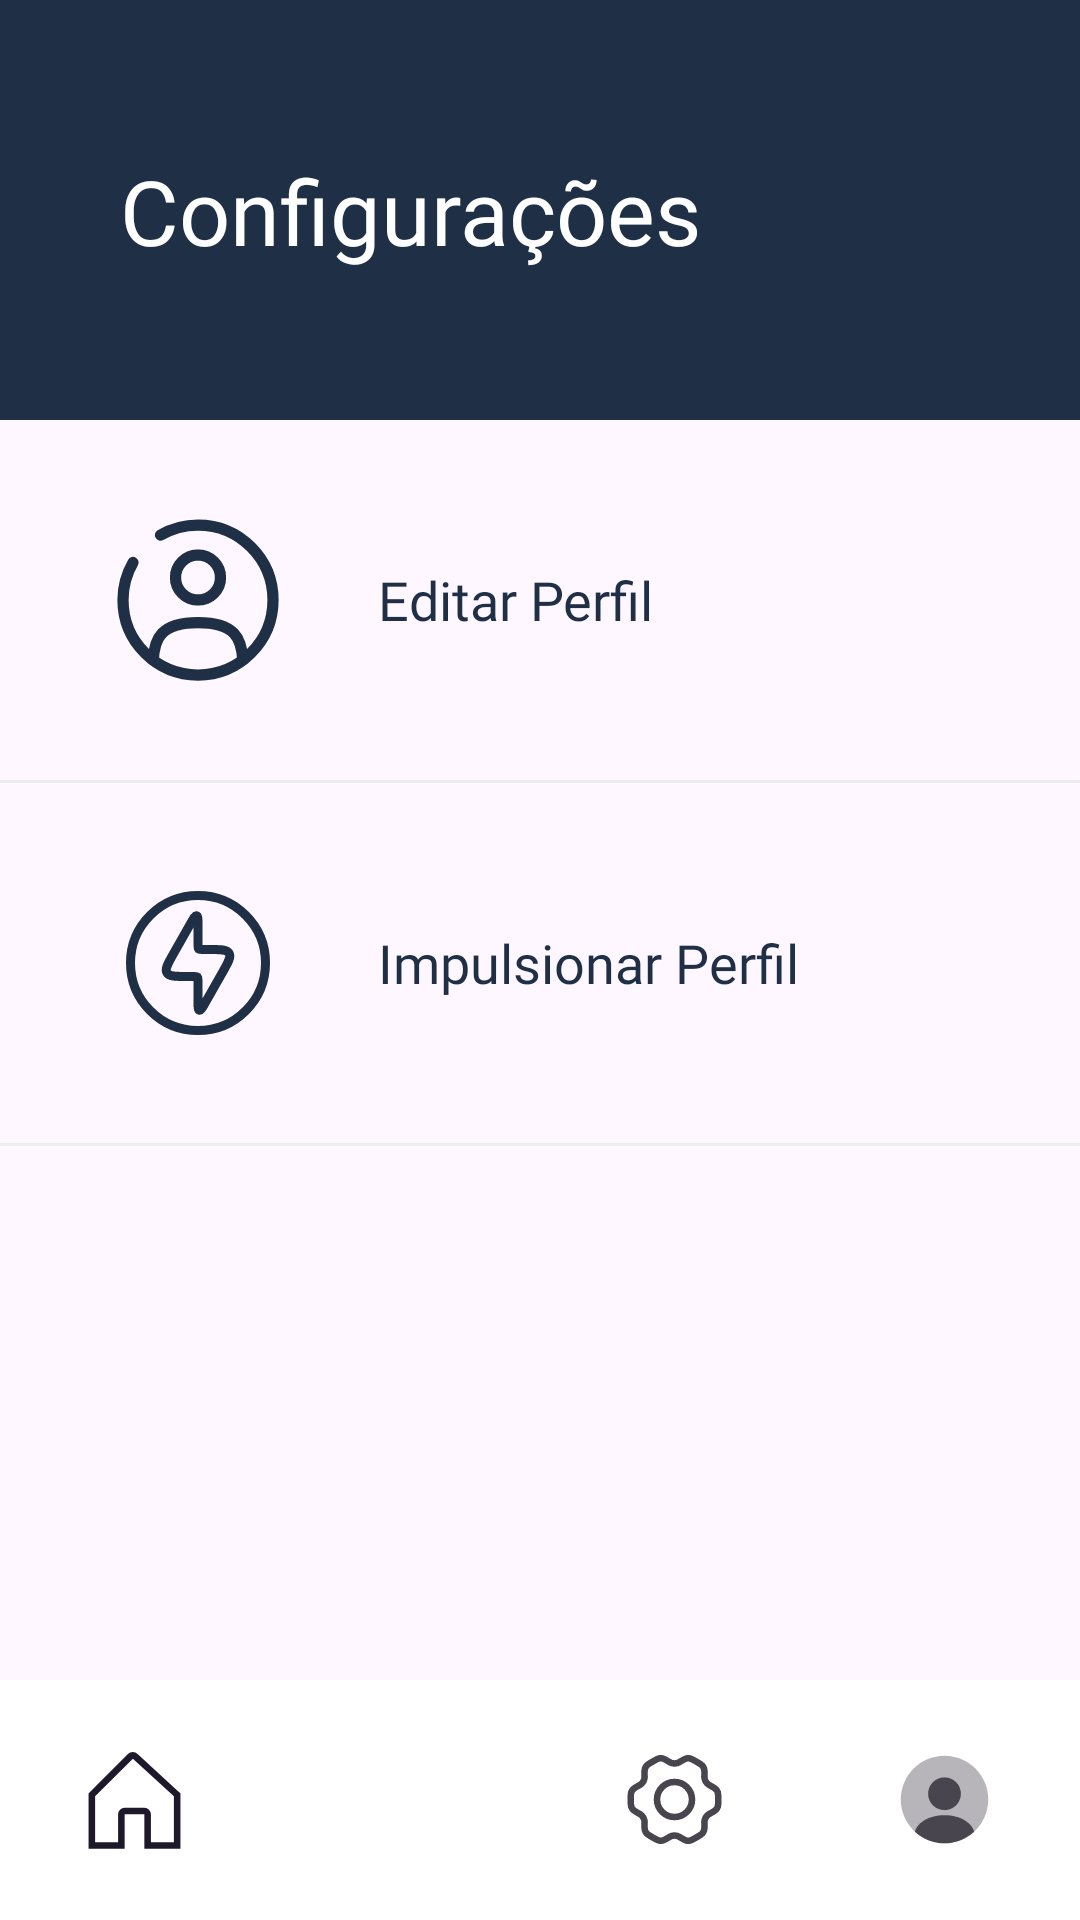

This screen was rendered from an Android layout file. Write that file and the resources it references.
<!-- AndroidManifest.xml: application theme Theme.Bico -->
<!-- res/layout/activity_configuracoes_prestador.xml -->
<?xml version="1.0" encoding="utf-8"?>
<androidx.constraintlayout.widget.ConstraintLayout xmlns:android="http://schemas.android.com/apk/res/android"
    xmlns:app="http://schemas.android.com/apk/res-auto"
    xmlns:tools="http://schemas.android.com/tools"
    android:id="@+id/main"
    android:layout_width="match_parent"
    android:layout_height="match_parent"
    tools:context=".Prestador.ConfiguracoesPrestador">

    <androidx.constraintlayout.widget.Guideline
        android:id="@+id/guideline1"
        android:layout_width="wrap_content"
        android:layout_height="wrap_content"
        android:orientation="vertical"
        app:layout_constraintGuide_percent="0.1"/>

    <androidx.constraintlayout.widget.Guideline
        android:id="@+id/guideline2"
        android:layout_width="wrap_content"
        android:layout_height="wrap_content"
        android:orientation="vertical"
        app:layout_constraintGuide_percent="0.9"/>

    <androidx.constraintlayout.widget.Guideline
        android:id="@+id/guideline3"
        android:layout_width="match_parent"
        android:layout_height="match_parent"
        android:orientation="horizontal"
        app:layout_constraintGuide_percent="0.9"/>

    <androidx.constraintlayout.widget.Guideline
        android:id="@+id/guideline4"
        android:layout_width="wrap_content"
        android:layout_height="wrap_content"
        android:orientation="horizontal"
        app:layout_constraintGuide_percent="0.1"/>

    
    <View
        android:id="@+id/barraSuperior"
        android:layout_width="match_parent"
        android:layout_height="140dp"
        android:background="@drawable/barra_superior_azul"
        app:layout_constraintEnd_toEndOf="parent"
        app:layout_constraintTop_toTopOf="parent" />

    <TextView
        android:id="@+id/txtConfiguracoes"
        android:layout_width="wrap_content"
        android:layout_height="wrap_content"
        android:layout_marginStart="4dp"
        android:fontFamily="@font/roboto_bold"
        android:text="@string/title_configuracoes"
        android:textColor="@color/white"
        android:textSize="30sp"
        app:layout_constraintStart_toStartOf="@id/guideline1"
        app:layout_constraintTop_toTopOf="@id/barraSuperior"
        app:layout_constraintBottom_toBottomOf="@id/barraSuperior"/>

    <LinearLayout
        android:id="@+id/layoutEditarPerfil"
        android:layout_width="wrap_content"
        android:layout_height="wrap_content"
        android:layout_marginTop="30dp"
        android:orientation="horizontal"
        android:gravity="center_vertical"
        android:clickable="true"
        android:focusable="true"
        android:background="?attr/selectableItemBackground"
        app:layout_constraintStart_toStartOf="@id/guideline1"
        app:layout_constraintTop_toBottomOf="@id/barraSuperior">

        <ImageView
            android:id="@+id/ic_user"
            android:layout_width="60dp"
            android:layout_height="60dp"
            android:src="@drawable/ic_user" />

        <TextView
            android:id="@+id/txtEditarPerfil"
            android:layout_width="wrap_content"
            android:layout_height="wrap_content"
            android:layout_marginStart="30dp"
            android:textSize="18sp"
            android:fontFamily="@font/inter"
            android:text="@string/title_editar_perfil"
            android:textColor="@color/azul" />
    </LinearLayout>

    <View
        android:id="@+id/linha1"
        android:layout_width="match_parent"
        android:layout_height="1dp"
        android:layout_marginTop="30dp"
        android:background="@color/cinzaClaro"
        app:layout_constraintStart_toStartOf="parent"
        app:layout_constraintTop_toBottomOf="@id/layoutEditarPerfil" />

    <LinearLayout
        android:id="@+id/layoutImpulso"
        android:layout_width="wrap_content"
        android:layout_height="wrap_content"
        android:layout_marginTop="30dp"
        android:orientation="horizontal"
        android:gravity="center_vertical"
        android:clickable="true"
        android:focusable="true"
        android:background="?attr/selectableItemBackground"
        app:layout_constraintStart_toStartOf="@id/guideline1"
        app:layout_constraintTop_toBottomOf="@id/linha1">

        <ImageView
            android:id="@+id/ic_impulso"
            android:layout_width="60dp"
            android:layout_height="60dp"
            android:src="@drawable/ic_raio" />

        <TextView
            android:id="@+id/txtImpulso"
            android:layout_width="wrap_content"
            android:layout_height="wrap_content"
            android:layout_marginStart="30dp"
            android:textSize="18sp"
            android:fontFamily="@font/inter"
            android:text="@string/title_impulsionar_perfil"
            android:textColor="@color/azul" />
    </LinearLayout>

    <View
        android:id="@+id/linha2"
        android:layout_width="match_parent"
        android:layout_height="1dp"
        android:layout_marginTop="30dp"
        android:background="@color/cinzaClaro"
        app:layout_constraintStart_toStartOf="parent"
        app:layout_constraintTop_toBottomOf="@id/layoutImpulso" />

    <include
        android:id="@+id/layoutBarraInferior"
        layout="@layout/barra_inferior_prestador"
        android:layout_width="match_parent"
        android:layout_height="wrap_content"
        app:layout_constraintBottom_toBottomOf="parent"
        app:layout_constraintStart_toStartOf="parent"
        app:layout_constraintEnd_toEndOf="parent" />

</androidx.constraintlayout.widget.ConstraintLayout>
<!-- res/layout/barra_inferior_prestador.xml (included above) -->
<?xml version="1.0" encoding="utf-8"?>
<com.google.android.material.bottomnavigation.BottomNavigationView
    xmlns:android="http://schemas.android.com/apk/res/android"
    xmlns:app="http://schemas.android.com/apk/res-auto"
    android:id="@+id/nav_prestador"
    android:layout_width="match_parent"
    android:layout_height="60dp"
    android:background="@android:color/white"
    app:menu="@menu/menu_prestador"
    app:labelVisibilityMode="unlabeled"
    app:itemIconSize="35dp" />
<!-- resources referenced by this layout -->
<resources>
  <color name="azul">#1F2F45</color>
  <color name="cinzaClaro">#ECECEC</color>
  <color name="white">#FFFFFFFF</color>
  <!-- drawable barra_superior_azul (drawable) -->
  <?xml version="1.0" encoding="utf-8"?>
  <shape xmlns:android="http://schemas.android.com/apk/res/android" android:shape="rectangle">
      <solid android:color="@color/azul"/>
  </shape>
  <!-- drawable ic_raio (drawable) -->
  <vector xmlns:android="http://schemas.android.com/apk/res/android" android:height="24dp" android:viewportHeight="24" android:viewportWidth="24" android:width="24dp">
        
      <path android:fillColor="#00000000" android:pathData="M11.5,13.8H10.437C8.908,13.8 8.143,13.8 7.854,13.303C7.565,12.806 7.942,12.141 8.698,10.812L11.065,6.645C11.44,5.985 11.628,5.655 11.814,5.704C12,5.754 12,6.133 12,6.892V9.7C12,9.936 12,10.054 12.073,10.127C12.146,10.2 12.264,10.2 12.5,10.2H13.563C15.092,10.2 15.857,10.2 16.146,10.697C16.435,11.194 16.058,11.859 15.302,13.188L12.935,17.355C12.56,18.015 12.372,18.345 12.186,18.296C12,18.247 12,17.867 12,17.108V14.3C12,14.064 12,13.946 11.927,13.873C11.854,13.8 11.736,13.8 11.5,13.8Z" android:strokeColor="@color/azul" android:strokeWidth="1.2"/>
        
      <path android:fillColor="#00000000" android:pathData="M12,12m-9,0a9,9 0,1 1,18 0a9,9 0,1 1,-18 0" android:strokeColor="@color/azul" android:strokeWidth="1.2"/>
      
  </vector>
  <!-- drawable ic_user (drawable) -->
  <vector xmlns:android="http://schemas.android.com/apk/res/android" android:height="24dp" android:viewportHeight="24" android:viewportWidth="24" android:width="24dp">
        
      <path android:fillColor="#00000000" android:pathData="M12,9m-3,0a3,3 0,1 1,6 0a3,3 0,1 1,-6 0" android:strokeColor="@color/azul" android:strokeWidth="1.5"/>
        
      <path android:fillColor="#00000000" android:pathData="M17.969,20C17.81,17.108 16.925,15 12,15C7.075,15 6.19,17.108 6.031,20" android:strokeColor="@color/azul" android:strokeLineCap="round" android:strokeWidth="1.5"/>
        
      <path android:fillColor="#00000000" android:pathData="M7,3.338C8.471,2.487 10.179,2 12,2C17.523,2 22,6.477 22,12C22,17.523 17.523,22 12,22C6.477,22 2,17.523 2,12C2,10.179 2.487,8.471 3.338,7" android:strokeColor="@color/azul" android:strokeLineCap="round" android:strokeWidth="1.5"/>
      
  </vector>
  <string name="title_configuracoes">Configurações</string>
  <string name="title_editar_perfil">Editar Perfil</string>
  <string name="title_impulsionar_perfil">Impulsionar Perfil</string>
  <style name="Theme.Bico" parent="Base.Theme.Bico" />
  <style name="Base.Theme.Bico" parent="Theme.Material3.Light.NoActionBar">
  
          
          <item name="android:statusBarColor">@color/saborBranco</item>
          <item name="android:windowLightStatusBar">true</item>
  
          
          <item name="android:navigationBarColor">@android:color/white</item>
          <item name="android:windowLightNavigationBar" tools:targetApi="27">true</item>
      </style>
  <color name="saborBranco">#F8F6F7</color>
</resources>
